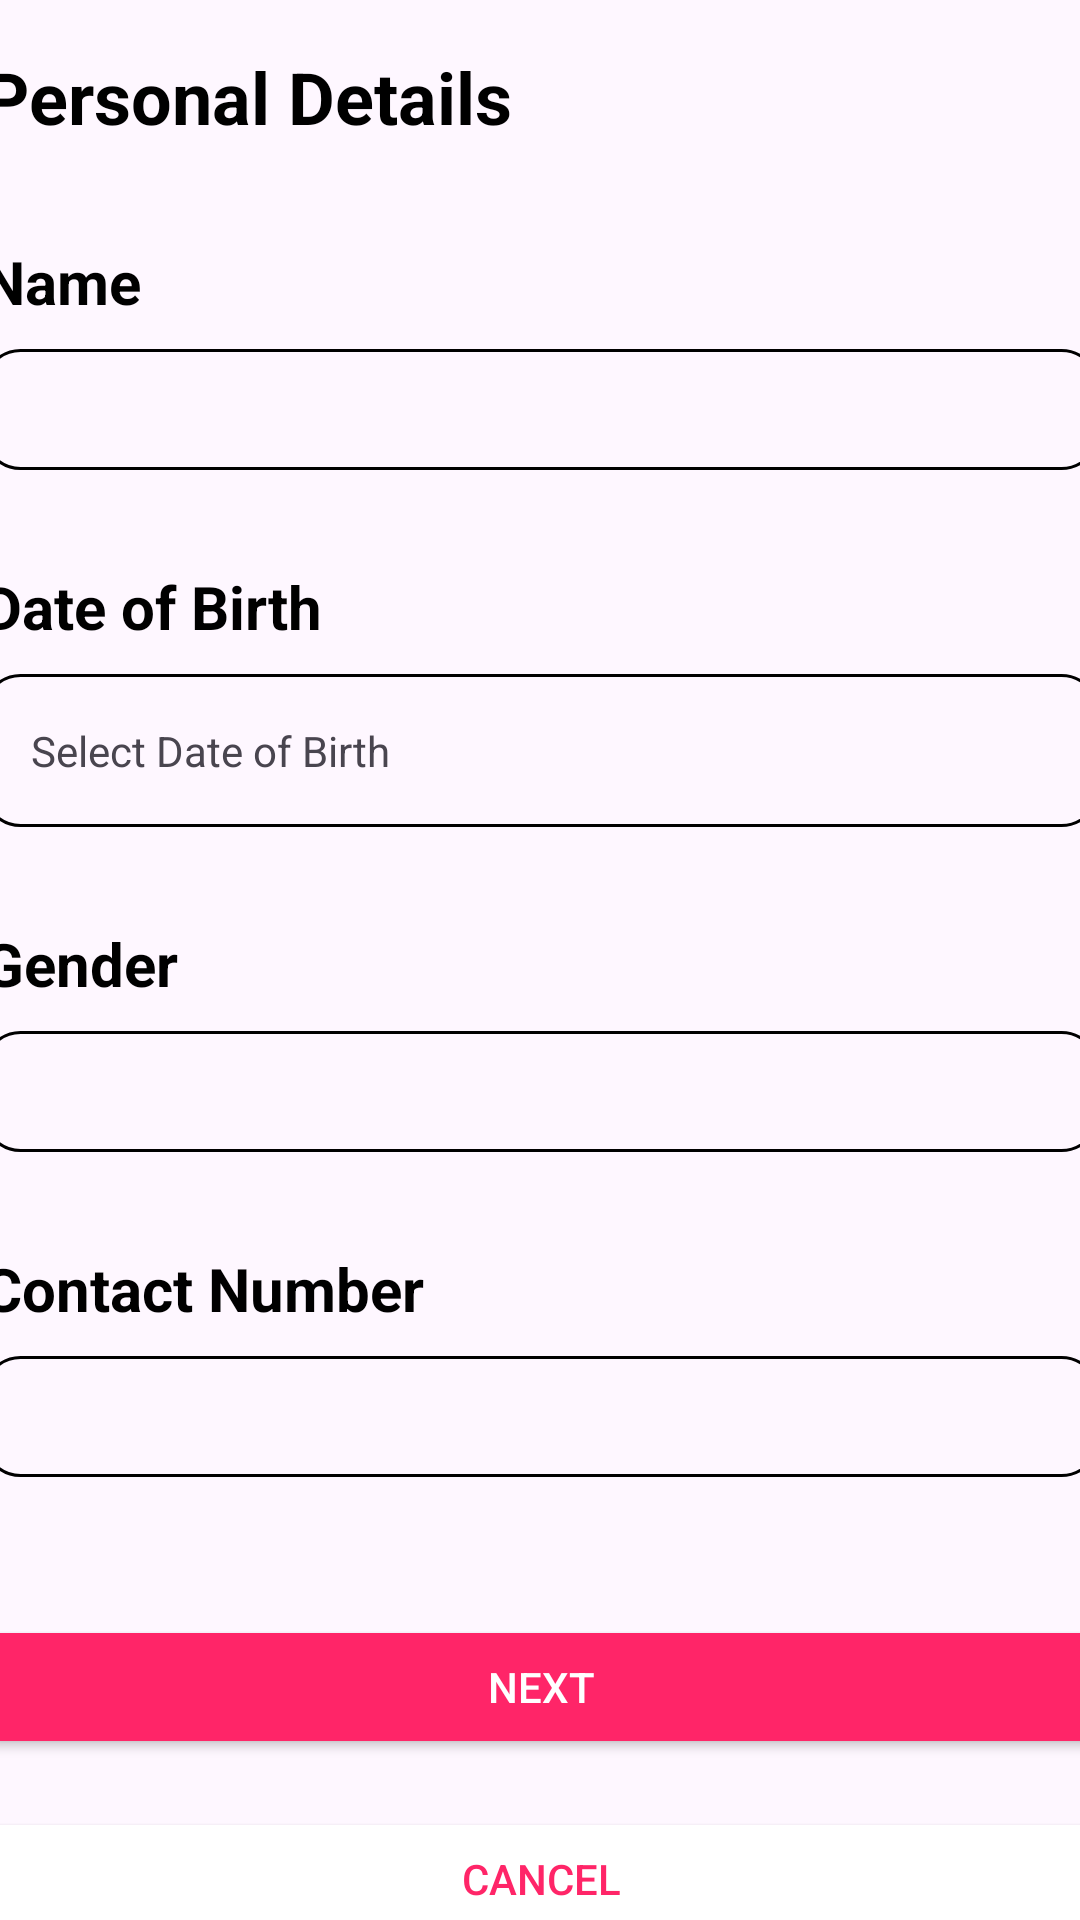

This screen was rendered from an Android layout file. Write that file and the resources it references.
<!-- AndroidManifest.xml: application theme Theme.ResetPassScreen -->
<!-- res/layout/activity_main.xml -->
<?xml version="1.0" encoding="utf-8"?>
<androidx.constraintlayout.widget.ConstraintLayout
    xmlns:android="http://schemas.android.com/apk/res/android"
    xmlns:app="http://schemas.android.com/apk/res-auto"
    android:layout_width="match_parent"
    android:layout_height="wrap_content">

    
    <LinearLayout
        android:id="@+id/resetFormLayout"
        android:layout_width="404dp"
        android:layout_height="731dp"
        android:orientation="vertical"
        android:padding="16dp"
        app:layout_constraintEnd_toEndOf="parent"
        app:layout_constraintStart_toStartOf="parent">

        
        <TextView
            android:id="@+id/personalDetailsTextView"
            android:layout_width="wrap_content"
            android:layout_height="wrap_content"
            android:layout_marginBottom="16dp"
            android:text="Personal Details"
            android:textColor="@android:color/black"
            android:textSize="24sp"
            android:textStyle="bold" />

        
        <TextView
            android:id="@+id/nameTextView"
            android:layout_width="wrap_content"
            android:layout_height="wrap_content"
            android:paddingTop="16dp"
            android:paddingBottom="9dp"
            android:text="Name"
            android:textColor="@android:color/black"
            android:textSize="20sp"
            android:textStyle="bold" />

        
        <EditText
            android:id="@+id/nameEditText"
            android:layout_width="match_parent"
            android:layout_height="wrap_content"
            android:layout_marginBottom="16dp"
            android:background="@drawable/bg_border_box" />

        
        <TextView
            android:id="@+id/dateOfBirthTextView"
            android:layout_width="wrap_content"
            android:layout_height="wrap_content"
            android:paddingTop="16dp"
            android:paddingBottom="9dp"
            android:text="Date of Birth"

            android:textColor="@android:color/black"
            android:textSize="20sp"
            android:textStyle="bold" />

        
        <TextView
            android:id="@+id/dateOfBirthPlaceholderTextView"
            android:layout_width="match_parent"
            android:layout_height="wrap_content"
            android:layout_marginBottom="16dp"
            android:background="@drawable/bg_border_box"
            android:clickable="true"
            android:focusable="true"
            android:padding="16dp"
            android:text="Select Date of Birth"
            android:textColorHint="@android:color/darker_gray" />


        
        <TextView
            android:id="@+id/Gender"
            android:layout_width="wrap_content"
            android:layout_height="wrap_content"
            android:paddingTop="16dp"
            android:paddingBottom="9dp"
            android:text="Gender"
            android:textColor="@android:color/black"
            android:textSize="20sp"
            android:textStyle="bold" />

        
        <EditText
            android:id="@+id/GenderEditText"
            android:background="@drawable/bg_border_box"
            android:layout_width="match_parent"
            android:layout_height="wrap_content"
            android:layout_marginBottom="16dp" />

        
        <TextView
            android:id="@+id/contactNumberTextView"
            android:layout_width="wrap_content"
            android:layout_height="wrap_content"
            android:paddingTop="16dp"
            android:paddingBottom="9dp"
            android:text="Contact Number"
            android:textColor="@android:color/black"
            android:textSize="20sp"
            android:textStyle="bold" />

        
        <EditText
            android:id="@+id/contactNumberEditText"
            android:background="@drawable/bg_border_box"
            android:layout_width="match_parent"
            android:layout_height="wrap_content"
            android:layout_marginBottom="16dp" />

        
        
        <Button
            android:id="@+id/nextButton"
            android:layout_width="match_parent"
            android:layout_height="wrap_content"
            android:layout_marginTop="30dp"
            android:layout_marginBottom="16dp"
            android:text="Next"
            android:textColor="@android:color/white"
            android:backgroundTint="#FF2568" />


        
        <Button
            android:id="@+id/cancelButton"
            android:layout_width="match_parent"
            android:layout_height="wrap_content"
            android:text="Cancel"
            android:backgroundTint="@color/white"
            android:textColor="#FF2568"/>

    </LinearLayout>

</androidx.constraintlayout.widget.ConstraintLayout>
<!-- resources referenced by this layout -->
<resources>
  <color name="white">#FFFFFFFF</color>
  <!-- drawable bg_border_box (drawable) -->
  <shape xmlns:android="http://schemas.android.com/apk/res/android"
      android:shape="rectangle">
      <stroke
          android:width="1dp"
          android:color="@android:color/black" />
      <padding
          android:left="8dp"
          android:top="8dp"
          android:right="8dp"
          android:bottom="8dp" />
  
      <corners android:radius="12dp"/>
  </shape>
  <style name="Theme.ResetPassScreen" parent="Base.Theme.ResetPassScreen" />
  <style name="Base.Theme.ResetPassScreen" parent="Theme.Material3.DayNight.NoActionBar">
          
          
      </style>
</resources>
